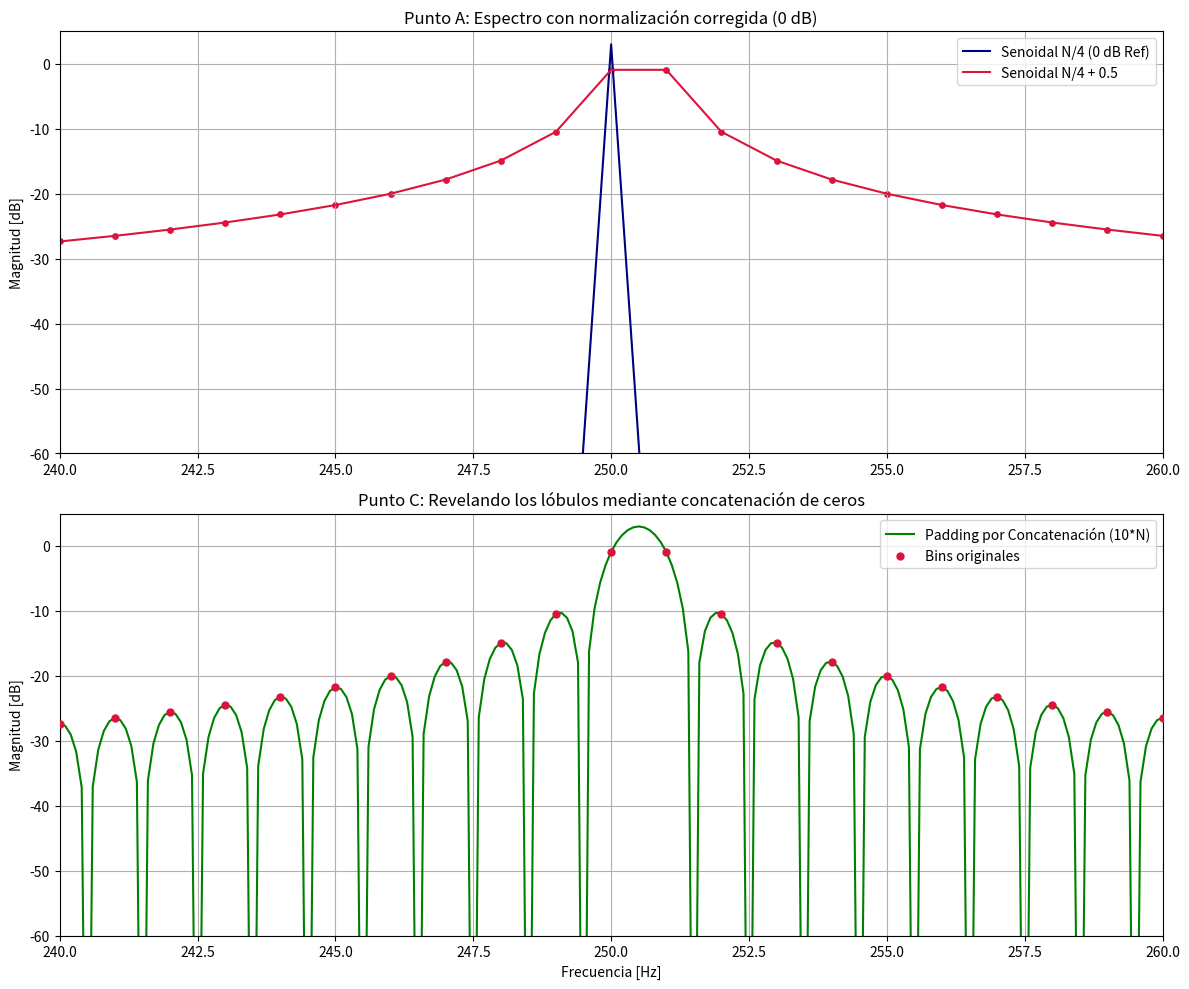

The matplotlib source for this figure:
import matplotlib.pyplot as plt
import numpy as np
import math 
from math import log 

def mi_funcion_sen(vmax, dc, ff, ph, nn, fs):
    ts = 1 / fs
    tt = np.arange(0, nn) * ts
    xx = dc + vmax * np.sin(2 * np.pi * ff * tt + ph)
    return tt, xx

vmax = np.sqrt(2) # para que la potencia sea 1 W
dc=0
ph= 0 
N= 1000
fs= N
df= fs/N
eps = 1e-12
frec = np.arange(0, fs/2, df)

mu = 0
ff1=(N/4)*df
tt,xx1 = mi_funcion_sen(vmax, dc,ff1,ph,N,fs)

ff2=((N/4) + 0.25)*df
tt,xx2 = mi_funcion_sen(vmax, dc,ff2,ph,N,fs)

ff3=((N/4) + 0.5)*df
tt,xx3= mi_funcion_sen(vmax, dc,ff3,ph,N,fs)


XX1 = np.fft.fft(xx1)
XXmod = np.abs(XX1) / N # MODULO
XXmod_cuadrado = XXmod**2 # MODULO AL CUADRADO -> ESPECTRO POTENCIA
XXesp_db = 10 * np.log10(XXmod_cuadrado + 1e-12 ) # ESPECTRO POTENCIA 

XX2 = np.fft.fft(xx2)
XXmod2 = np.abs(XX2) / N # MODULO
XXmod_cuadrado2 = XXmod2**2 # MODULO AL CUADRADO -> ESPECTRO POTENCIA
XXesp_db2 = 10 * np.log10(XXmod_cuadrado2 + 1e-12 ) # ESPECTRO POTENCIA 

XX3 = np.fft.fft(xx3)
XXmod3 = np.abs(XX3) / N # MODULO
XXmod_cuadrado3 = XXmod3**2 # MODULO AL CUADRADO -> ESPECTRO POTENCIA
XXesp_db3 = 10 * np.log10(XXmod_cuadrado3 + 1e-12 ) # ESPECTRO POTENCIA 

# YY_mitad = YYesp_db[0:500] # PARA GRAFICAR LA MITAD 

# --- 3. ZERO PADDING MANUAL (CONCATENACIÓN) ---
# Creamos un vector de ceros de tamaño 9*N
vector_ceros = np.zeros(9 * N)

# Concatenamos la señal original (xx3) con los ceros
# Esto equivale a decir: señal_larga = [señal_original, 0, 0, 0, ...]
xx3_padded = np.concatenate((xx3, vector_ceros))

# Actualizamos parámetros para la nueva señal
N_total = len(xx3_padded)
frec_pad = np.arange(0, fs/2, fs/N_total)

# --- 4. CÁLCULO DE ESPECTROS (Normalizados a 0 dB) ---

# Caso N/4 (para referencia)
XX1 = np.fft.fft(xx1)
mag1 = (np.abs(XX1) / N) * 2 # Factor 2 para compensar freq. negativas
db1 = 10 * np.log10(mag1[:N//2]**2 + eps)

# Caso N/4 + 0.5 (Original)
XX3 = np.fft.fft(xx3)
mag3 = (np.abs(XX3) / N) * 2
db3 = 10 * np.log10(mag3[:N//2]**2 + eps)

# Caso N/4 + 0.5 (Con Padding Manual)
XX_pad = np.fft.fft(xx3_padded)
# IMPORTANTE: Dividimos por N (el original) para que la amplitud sea la misma
mag_pad = (np.abs(XX_pad) / N) * 2
db_pad = 10 * np.log10(mag_pad[:N_total//2]**2 + eps)

# --- 5. GRÁFICOS ---
plt.figure(figsize=(12, 10))

# Subplot 1: Los tres puntos del inciso A
plt.subplot(2, 1, 1)
plt.plot(frec, db1, label='Senoidal N/4 (0 dB Ref)', color='navy')
plt.plot(frec, db3, label='Senoidal N/4 + 0.5', color='crimson')
plt.scatter(frec, db3, color='crimson', s=15)
plt.title('Punto A: Espectro con normalización corregida (0 dB)')
plt.ylabel('Magnitud [dB]')
plt.xlim(240, 260)
plt.ylim(-60, 5)
plt.grid(True)
plt.legend()

# Subplot 2: El efecto del Padding manual
plt.subplot(2, 1, 2)
plt.plot(frec_pad, db_pad, color='green', label='Padding por Concatenación (10*N)')
plt.scatter(frec, db3, color='crimson', s=25, label='Bins originales', zorder=3)
plt.title('Punto C: Revelando los lóbulos mediante concatenación de ceros')
plt.xlabel('Frecuencia [Hz]')
plt.ylabel('Magnitud [dB]')
plt.xlim(240, 260)
plt.ylim(-60, 5)
plt.grid(True)
plt.legend()

plt.tight_layout()
plt.show()


        
